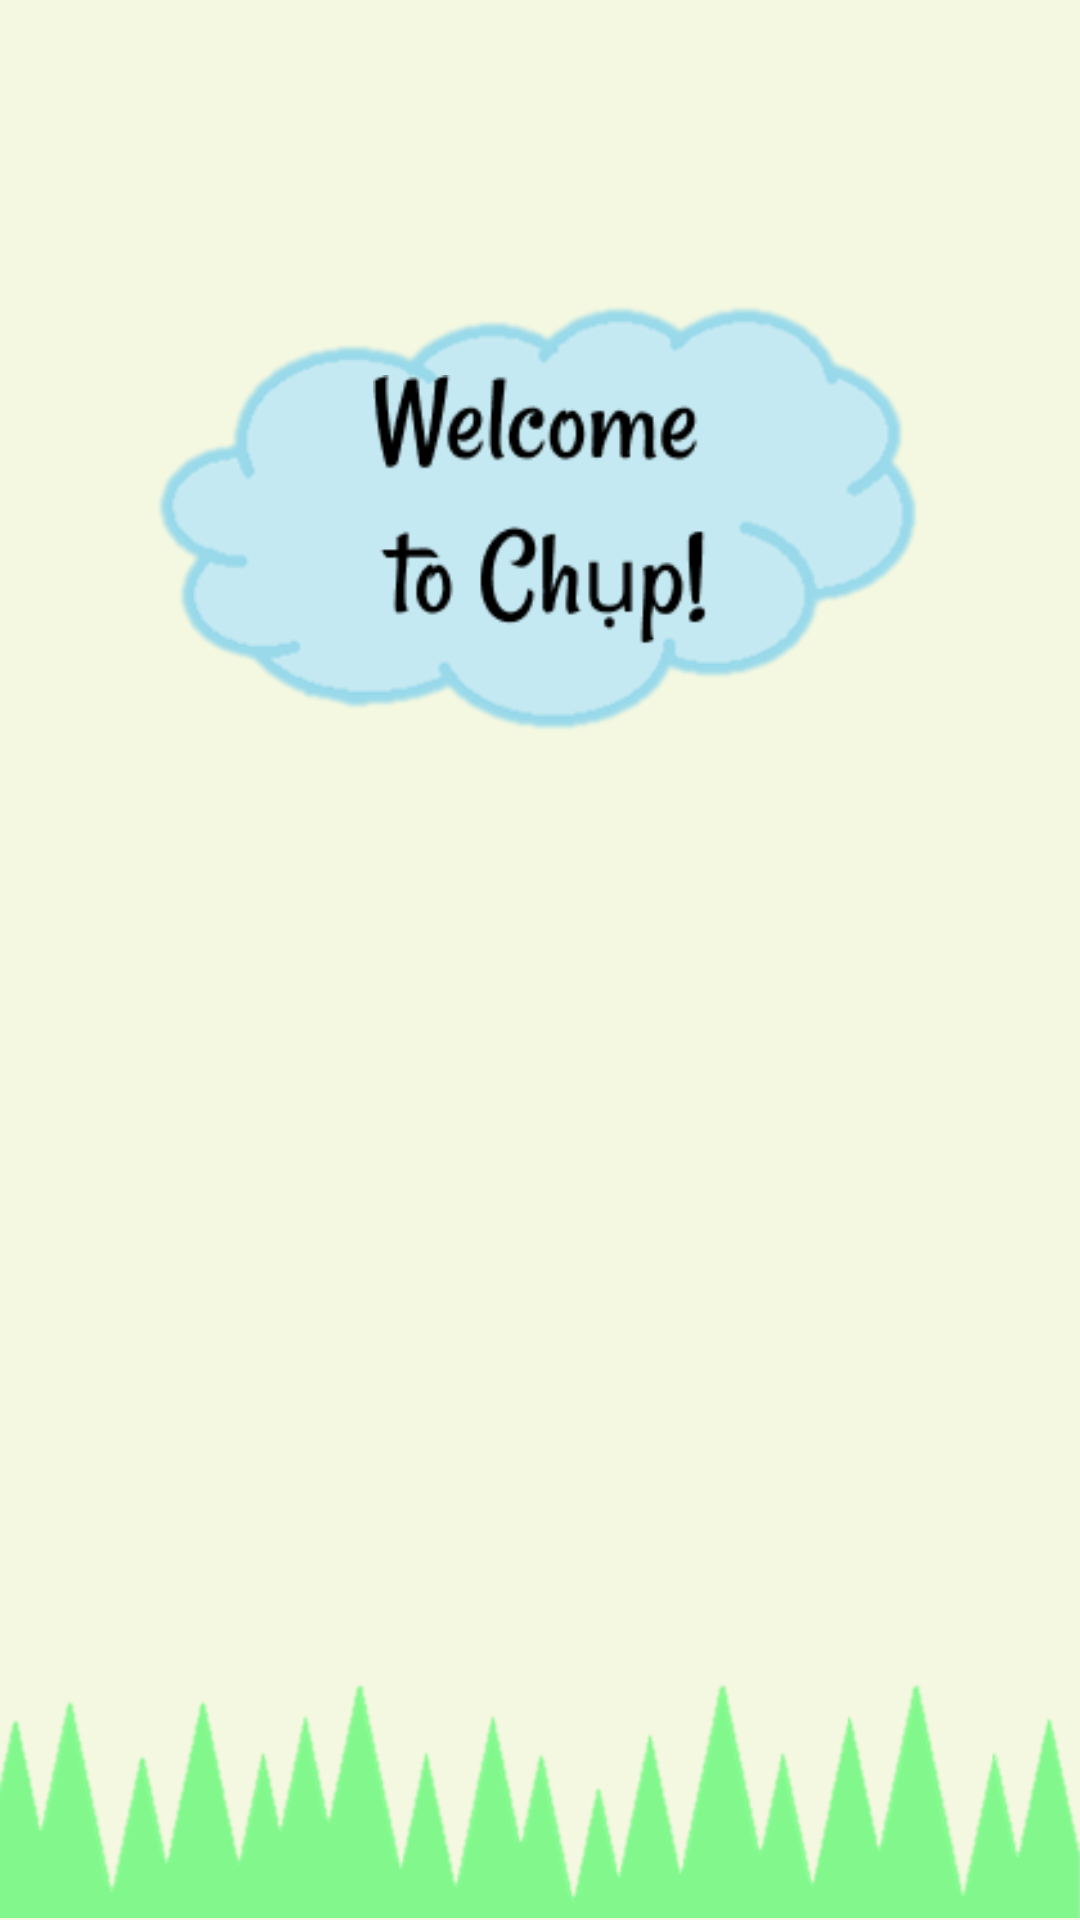

Produce the Android XML layout that renders to this screen, including the resource entries it uses.
<!-- AndroidManifest.xml: application theme MaterialTheme -->
<!-- res/layout/activity_main.xml -->
<?xml version="1.0" encoding="utf-8"?>

<androidx.constraintlayout.widget.ConstraintLayout xmlns:android="http://schemas.android.com/apk/res/android"
    xmlns:app="http://schemas.android.com/apk/res-auto"
    xmlns:tools="http://schemas.android.com/tools"
    android:layout_width="match_parent"
    android:layout_height="match_parent"
    android:background="@drawable/background"
    android:orientation="vertical"
    tools:context=".Login_Home_help_pages.MainActivity">


    <LinearLayout
        android:id="@+id/linearLayout"
        android:layout_width="match_parent"
        android:layout_height="match_parent"
        android:orientation="vertical">

        <RelativeLayout
            android:layout_width="match_parent"
            android:layout_height="match_parent">


            <ImageView
                android:id="@+id/cloud"
                android:layout_width="100dp"
                android:layout_height="150dp"
                android:layout_alignParentLeft="true"
                android:layout_alignParentTop="true"
                android:layout_alignParentRight="true"
                android:layout_alignParentStart="true"
                android:layout_alignParentEnd="true"

                android:layout_marginTop="100dp"
                android:src="@drawable/cloudnobackground" />

            <ImageView
                android:layout_width="100dp"
                android:layout_height="90dp"
                android:layout_alignParentLeft="true"
                android:layout_alignParentRight="true"
                android:layout_marginTop="125dp"
                android:layout_alignParentStart="true"
                android:layout_alignParentEnd="true"
                android:src="@drawable/welcomepic" />

            <ImageView
                android:layout_width="match_parent"
                android:layout_height="wrap_content"
                android:src="@drawable/grassfinal2"
                android:layout_alignParentBottom="true"
                android:layout_alignParentEnd="true"
                android:layout_marginBottom="-20dp"/>

            <ImageButton
                android:id="@+id/logostartBut"
                android:layout_below="@+id/cloud"
                android:layout_marginTop="10dp"
                style="?android:attr/borderlessButtonStyle"
                android:layout_width="200dp"
                android:layout_height="200dp"
                android:layout_centerHorizontal="true"
                android:layout_centerInParent="true"
                android:background="@drawable/pinknobackground" />
        </RelativeLayout>


    </LinearLayout>

</androidx.constraintlayout.widget.ConstraintLayout>
<!-- resources referenced by this layout -->
<resources>
  <!-- drawable background: png bitmap (drawable-hdpi, 2299 bytes) -->
  <!-- drawable cloudnobackground: png bitmap (drawable-hdpi, 18043 bytes) -->
  <!-- drawable grassfinal2: png bitmap (drawable, 26666 bytes) -->
  <!-- drawable pinknobackground: png bitmap (mipmap-xxxhdpi, 56259 bytes) -->
  <!-- drawable welcomepic: png bitmap (drawable-hdpi, 3502 bytes) -->
  <style name="MaterialTheme" parent="Theme.AppCompat.Light.NoActionBar">
          <item name="android:windowFullscreen">true</item>
      </style>
</resources>
